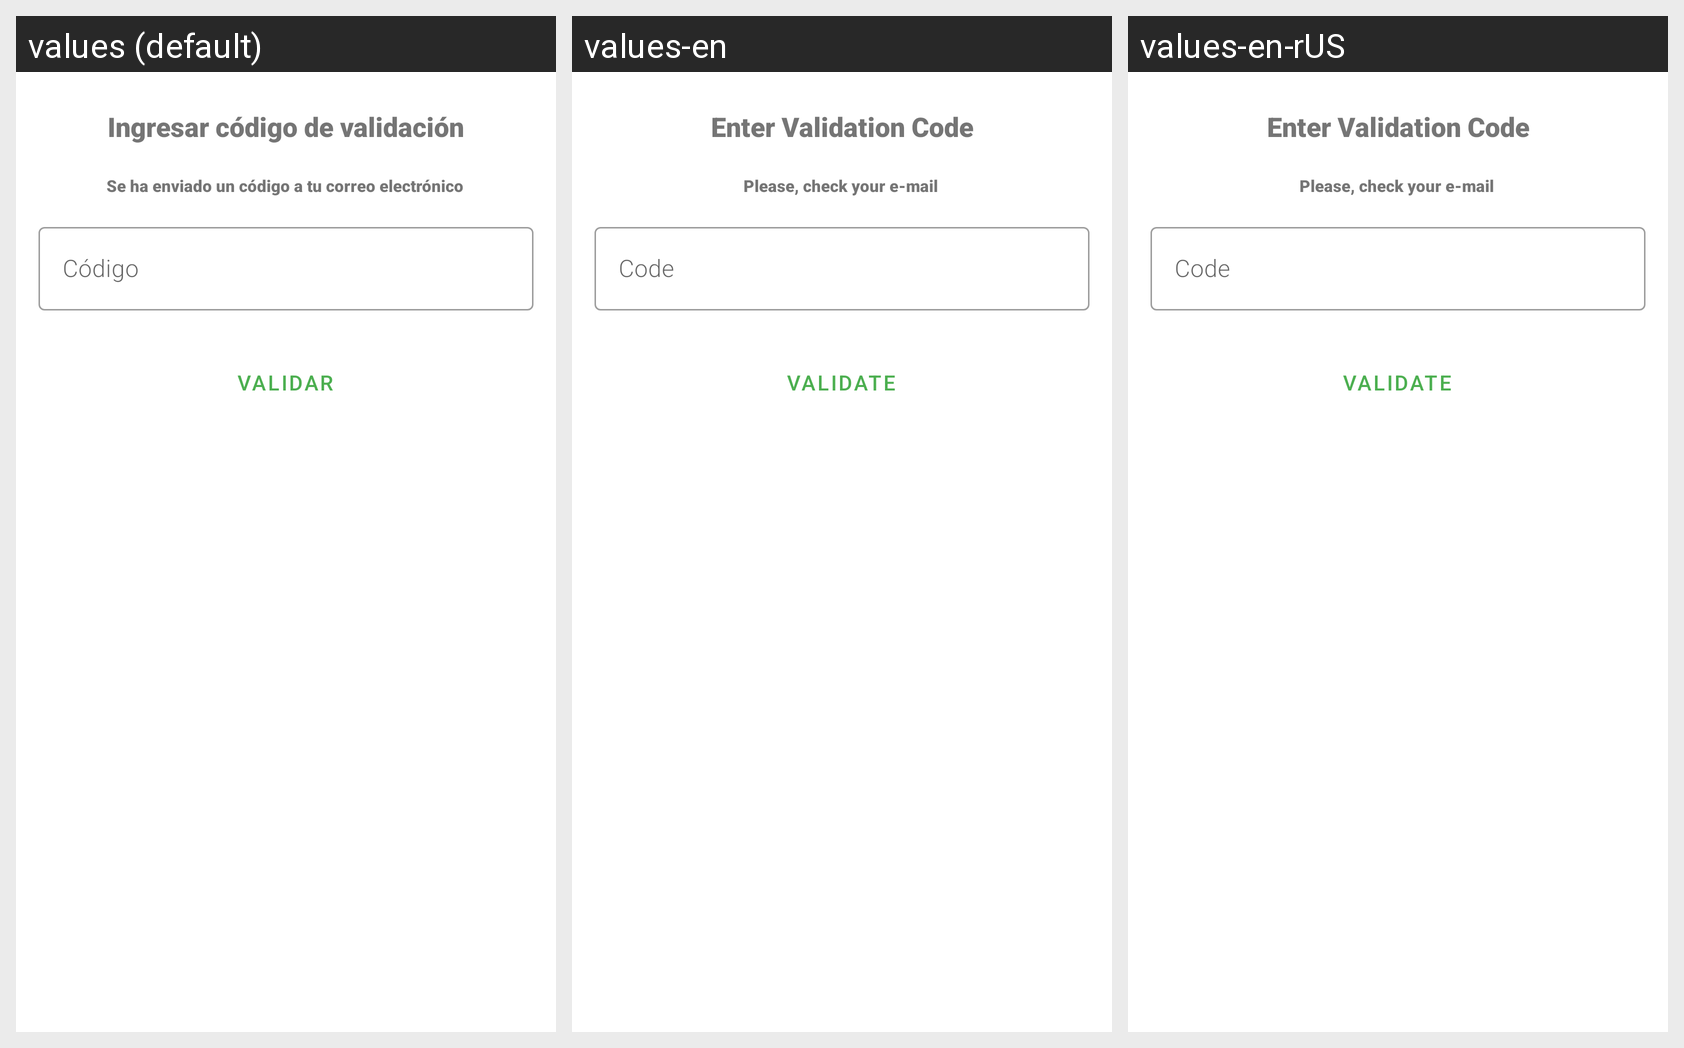

The same Android screen rendered under several of its app's locales, left to right. List the strings drawn on it with the default value and each locale's translation.
Android screen res/layout/validar_codigo_dialog.xml rendered under 3 locales, left to right: values (default), values-en, values-en-rUS. Device: Nexus 5 (rendered at 1080×1920; each locale shown at half size, 540×960, under a caption strip naming it); theme AppTheme.
Strings drawn on this screen, with the default value and each locale's value (text and hints the layout hard-codes, and strings that could not be matched under every locale, appear in the picture but are not listed):

titulo_validar_codigo
  values: Ingresar código de validación
  values-en: Enter Validation Code
  values-en-rUS: Enter Validation Code

mensaje_validar_codigo
  values: Se ha enviado un código a tu correo electrónico
  values-en: Please, check your e-mail
  values-en-rUS: Please, check your e-mail

campo_codigo
  values: Código
  values-en: Code
  values-en-rUS: Code

button_validar
  values: Validar
  values-en: Validate
  values-en-rUS: Validate
